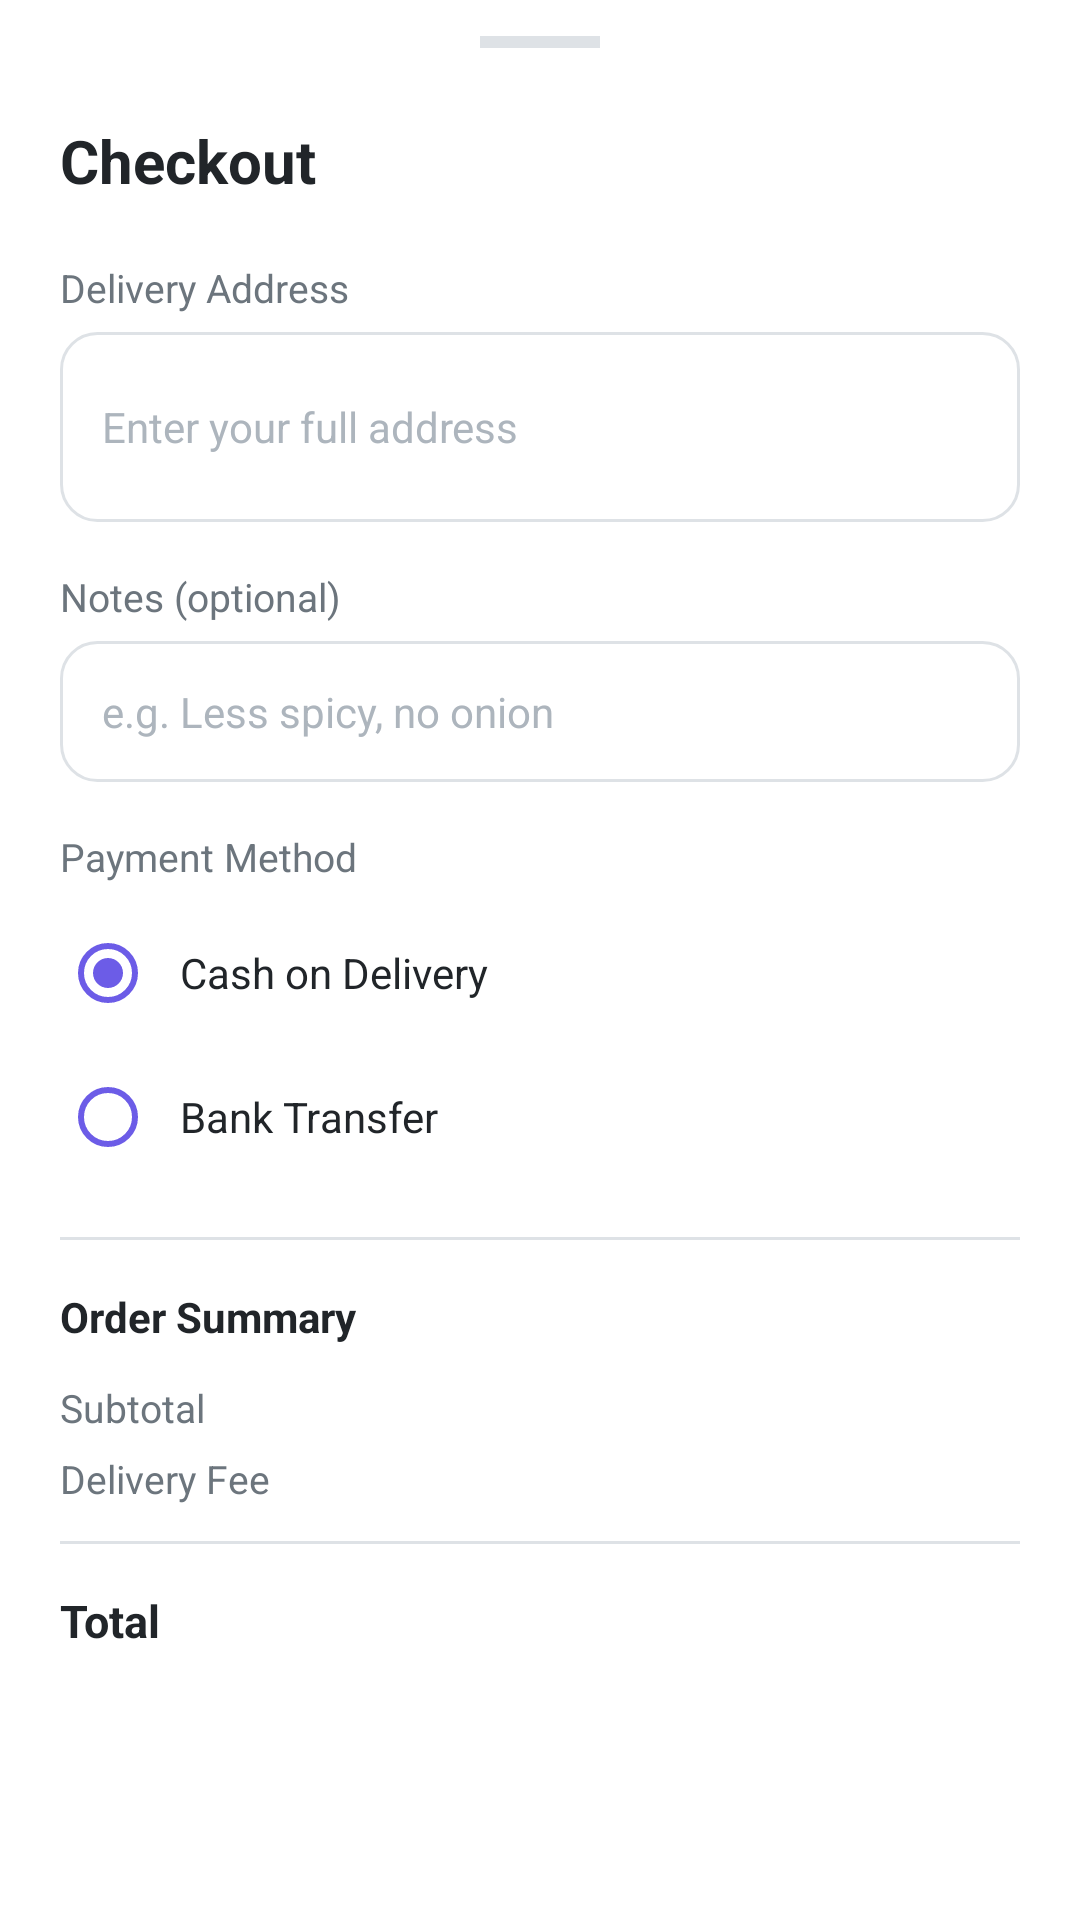

The Android layout XML behind this screen, and the referenced resources:
<!-- AndroidManifest.xml: application theme Theme.FoodOrderApp -->
<!-- res/layout/bottom_sheet_checkout.xml -->
<?xml version="1.0" encoding="utf-8"?>
<LinearLayout xmlns:android="http://schemas.android.com/apk/res/android"
    xmlns:tools="http://schemas.android.com/tools"
    android:layout_width="match_parent"
    android:layout_height="wrap_content"
    android:background="@drawable/bg_bottom_sheet"
    android:orientation="vertical">

    <View
        android:layout_width="40dp"
        android:layout_height="4dp"
        android:layout_gravity="center"
        android:layout_marginTop="12dp"
        android:layout_marginBottom="4dp"
        android:background="@color/border" />

    <androidx.core.widget.NestedScrollView
        android:layout_width="match_parent"
        android:layout_height="wrap_content"
        android:fillViewport="true">

        <LinearLayout
            android:layout_width="match_parent"
            android:layout_height="wrap_content"
            android:orientation="vertical"
            android:padding="20dp">

            <TextView
                android:layout_width="wrap_content"
                android:layout_height="wrap_content"
                android:text="@string/checkout_title"
                android:textColor="@color/text_primary"
                android:textSize="20sp"
                android:textStyle="bold" />

            <TextView
                android:layout_width="wrap_content"
                android:layout_height="wrap_content"
                android:layout_marginTop="20dp"
                android:text="@string/checkout_delivery_address"
                android:textColor="@color/text_secondary"
                android:textSize="13sp" />

            <EditText
                android:id="@+id/etAddress"
                android:layout_width="match_parent"
                android:layout_height="wrap_content"
                android:layout_marginTop="6dp"
                android:background="@drawable/bg_input_field"
                android:hint="@string/checkout_delivery_address_hint"
                android:inputType="textMultiLine"
                android:maxLines="3"
                android:minLines="2"
                android:padding="14dp"
                android:textColor="@color/text_primary"
                android:textColorHint="@color/text_hint"
                android:textSize="14sp"
                android:autofillHints="postalAddress" />

            <TextView
                android:layout_width="wrap_content"
                android:layout_height="wrap_content"
                android:layout_marginTop="16dp"
                android:text="@string/checkout_notes"
                android:textColor="@color/text_secondary"
                android:textSize="13sp" />

            <EditText
                android:id="@+id/etNotes"
                android:layout_width="match_parent"
                android:layout_height="wrap_content"
                android:layout_marginTop="6dp"
                android:background="@drawable/bg_input_field"
                android:hint="@string/checkout_notes_hint"
                android:inputType="textMultiLine"
                android:maxLines="2"
                android:padding="14dp"
                android:textColor="@color/text_primary"
                android:textColorHint="@color/text_hint"
                android:textSize="14sp"
                android:autofillHints="" />

            <TextView
                android:layout_width="wrap_content"
                android:layout_height="wrap_content"
                android:layout_marginTop="16dp"
                android:text="@string/checkout_payment"
                android:textColor="@color/text_secondary"
                android:textSize="13sp" />

            <RadioGroup
                android:id="@+id/rgPayment"
                android:layout_width="match_parent"
                android:layout_height="wrap_content"
                android:layout_marginTop="6dp"
                android:orientation="vertical">

                <RadioButton
                    android:id="@+id/rbCash"
                    android:layout_width="match_parent"
                    android:layout_height="wrap_content"
                    android:checked="true"
                    android:padding="8dp"
                    android:text="@string/checkout_payment_cash"
                    android:textColor="@color/text_primary"
                    android:textSize="14sp"
                    android:buttonTint="@color/primary" />

                <RadioButton
                    android:id="@+id/rbTransfer"
                    android:layout_width="match_parent"
                    android:layout_height="wrap_content"
                    android:padding="8dp"
                    android:text="@string/checkout_payment_transfer"
                    android:textColor="@color/text_primary"
                    android:textSize="14sp"
                    android:buttonTint="@color/primary" />

            </RadioGroup>

            <View
                android:layout_width="match_parent"
                android:layout_height="1dp"
                android:layout_marginTop="16dp"
                android:background="@color/border" />

            <TextView
                android:layout_width="wrap_content"
                android:layout_height="wrap_content"
                android:layout_marginTop="16dp"
                android:text="@string/checkout_summary"
                android:textColor="@color/text_primary"
                android:textSize="14sp"
                android:textStyle="bold" />

            <LinearLayout
                android:layout_width="match_parent"
                android:layout_height="wrap_content"
                android:layout_marginTop="12dp"
                android:orientation="horizontal">

                <TextView
                    android:layout_width="0dp"
                    android:layout_height="wrap_content"
                    android:layout_weight="1"
                    android:text="@string/checkout_subtotal"
                    android:textColor="@color/text_secondary"
                    android:textSize="13sp" />

                <TextView
                    android:id="@+id/tvSubtotal"
                    android:layout_width="wrap_content"
                    android:layout_height="wrap_content"
                    android:textColor="@color/text_primary"
                    android:textSize="13sp"
                    tools:text="Rp 38.000" />

            </LinearLayout>

            <LinearLayout
                android:layout_width="match_parent"
                android:layout_height="wrap_content"
                android:layout_marginTop="6dp"
                android:orientation="horizontal">

                <TextView
                    android:layout_width="0dp"
                    android:layout_height="wrap_content"
                    android:layout_weight="1"
                    android:text="@string/checkout_delivery_fee"
                    android:textColor="@color/text_secondary"
                    android:textSize="13sp" />

                <TextView
                    android:id="@+id/tvDeliveryFee"
                    android:layout_width="wrap_content"
                    android:layout_height="wrap_content"
                    android:textColor="@color/text_primary"
                    android:textSize="13sp"
                    tools:text="Rp 5.000" />

            </LinearLayout>

            <View
                android:layout_width="match_parent"
                android:layout_height="1dp"
                android:layout_marginTop="12dp"
                android:background="@color/border" />

            <LinearLayout
                android:layout_width="match_parent"
                android:layout_height="wrap_content"
                android:layout_marginTop="12dp"
                android:orientation="horizontal">

                <TextView
                    android:layout_width="0dp"
                    android:layout_height="wrap_content"
                    android:layout_weight="1"
                    android:text="@string/checkout_total"
                    android:textColor="@color/text_primary"
                    android:textSize="15sp"
                    android:textStyle="bold" />

                <TextView
                    android:id="@+id/tvTotal"
                    android:layout_width="wrap_content"
                    android:layout_height="wrap_content"
                    android:textColor="@color/primary"
                    android:textSize="18sp"
                    android:textStyle="bold"
                    tools:text="Rp 43.000" />

            </LinearLayout>

            <androidx.appcompat.widget.AppCompatButton
                android:id="@+id/btnPlaceOrder"
                android:layout_width="match_parent"
                android:layout_height="52dp"
                android:layout_marginTop="20dp"
                android:layout_marginBottom="20dp"
                android:background="@drawable/bg_button_primary"
                android:text="@string/checkout_place_order"
                android:textAllCaps="false"
                android:textColor="@color/white"
                android:textSize="16sp"
                android:textStyle="bold" />

            <ProgressBar
                android:id="@+id/progressBar"
                android:layout_width="wrap_content"
                android:layout_height="wrap_content"
                android:layout_gravity="center"
                android:layout_marginBottom="12dp"
                android:visibility="gone"
                android:indeterminateTint="@color/primary" />

        </LinearLayout>

    </androidx.core.widget.NestedScrollView>

</LinearLayout>
<!-- resources referenced by this layout -->
<resources>
  <color name="border">#DEE2E6</color>
  <color name="primary">#6C5CE7</color>
  <color name="text_hint">#ADB5BD</color>
  <color name="text_primary">#212529</color>
  <color name="text_secondary">#6C757D</color>
  <color name="white">#FFFFFF</color>
  <!-- drawable bg_input_field (drawable) -->
  <?xml version="1.0" encoding="utf-8"?>
  <shape xmlns:android="http://schemas.android.com/apk/res/android"
      android:shape="rectangle">
      <solid android:color="@color/white" />
      <stroke
          android:width="1dp"
          android:color="@color/border" />
      <corners android:radius="12dp" />
      <padding
          android:left="12dp"
          android:right="12dp"
          android:top="10dp"
          android:bottom="10dp" />
  </shape>
  <string name="checkout_delivery_address">Delivery Address</string>
  <string name="checkout_delivery_address_hint">Enter your full address</string>
  <string name="checkout_delivery_fee">Delivery Fee</string>
  <string name="checkout_notes">Notes (optional)</string>
  <string name="checkout_notes_hint">e.g. Less spicy, no onion</string>
  <string name="checkout_payment">Payment Method</string>
  <string name="checkout_payment_cash">Cash on Delivery</string>
  <string name="checkout_payment_transfer">Bank Transfer</string>
  <string name="checkout_place_order">Place Order</string>
  <string name="checkout_subtotal">Subtotal</string>
  <string name="checkout_summary">Order Summary</string>
  <string name="checkout_title">Checkout</string>
  <string name="checkout_total">Total</string>
  <style name="Theme.FoodOrderApp" parent="Theme.MaterialComponents.DayNight.NoActionBar">
          
          <item name="colorPrimary">@color/primary</item>
          <item name="colorPrimaryVariant">@color/primary_dark</item>
          <item name="colorOnPrimary">@color/white</item>
  
          
          <item name="colorSecondary">@color/primary_light</item>
          <item name="colorSecondaryVariant">@color/primary</item>
          <item name="colorOnSecondary">@color/white</item>
  
          
          <item name="android:statusBarColor">@color/status_bar</item>
          <item name="android:windowLightStatusBar">false</item>
  
          
          <item name="android:windowBackground">@color/background</item>
  
          
          <item name="android:fontFamily">sans-serif</item>
      </style>
  <color name="primary_dark">#5849C7</color>
  <color name="primary_light">#A29BFE</color>
  <color name="status_bar">#5849C7</color>
  <color name="background">#FFFFFF</color>
</resources>
